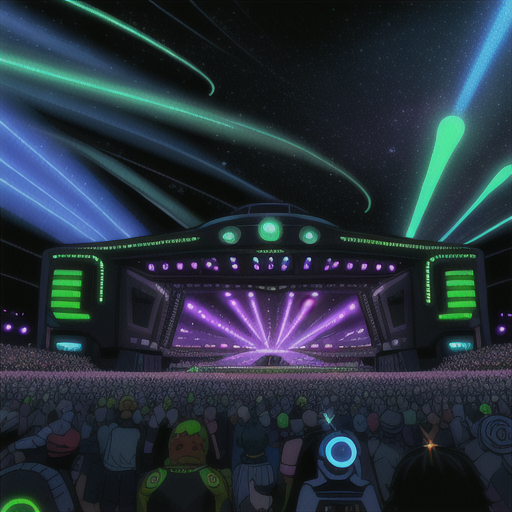
Generation parameters embedded in this image by AUTOMATIC1111 Stable Diffusion web UI or a fork of it (Forge, ...) (PNG 'parameters' text chunk):
Concert Hall outdoors crowds, lazers, light, stars and galaxies in Cyberpunk Heaven in the style of Jet Set Radio Future
Steps: 20, Sampler: Euler a, CFG scale: 7, Seed: 4085117534, Size: 515x512, Model hash: 44ba85a850, Model: animeTWO, Style Selector Enabled: True, Style Selector Randomize: False, Style Selector Style: base, Version: v1.6.0-295-g9c1c0da0